Labelled photos from "mushroom_species_dataset", an image-classification folder in TaiE64/COMP0220-DeepLearning-Coursework-AI-Mushroom-Expert-Group013. The possible labels are: Amanita calyptroderma, Armillaria mellea, Armillaria tabescens, Artomyces pyxidatus, Bolbitius titubans, Boletus pallidus, Boletus rex-veris, Cantharellus californicus, Ganoderma tsugae, Leucoagaricus leucothites, Lycogala epidendrum, Trametes gibbosa, Trametes versicolor, Trichaptum biforme, Tylopilus felleus, Tylopilus rubrobrunneus.

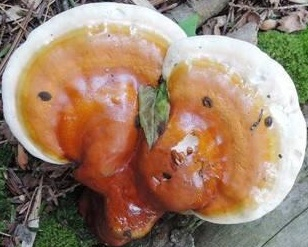
Label: Ganoderma tsugae

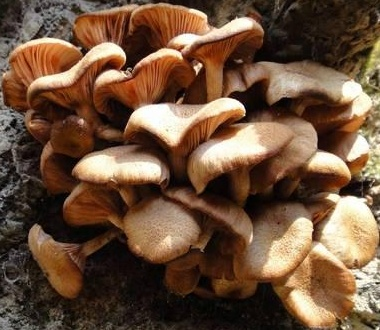
Label: Armillaria tabescens

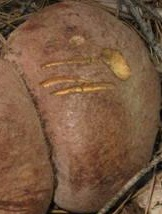
Label: Boletus rex-veris

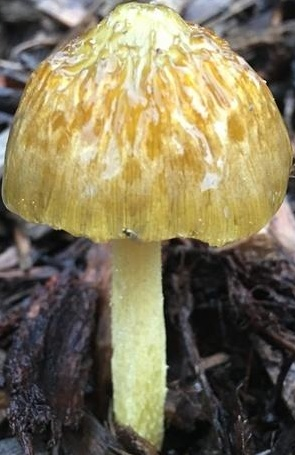
Label: Bolbitius titubans

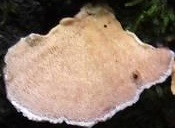
Label: Trichaptum biforme

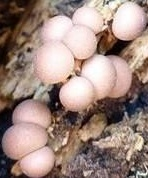
Label: Lycogala epidendrum
